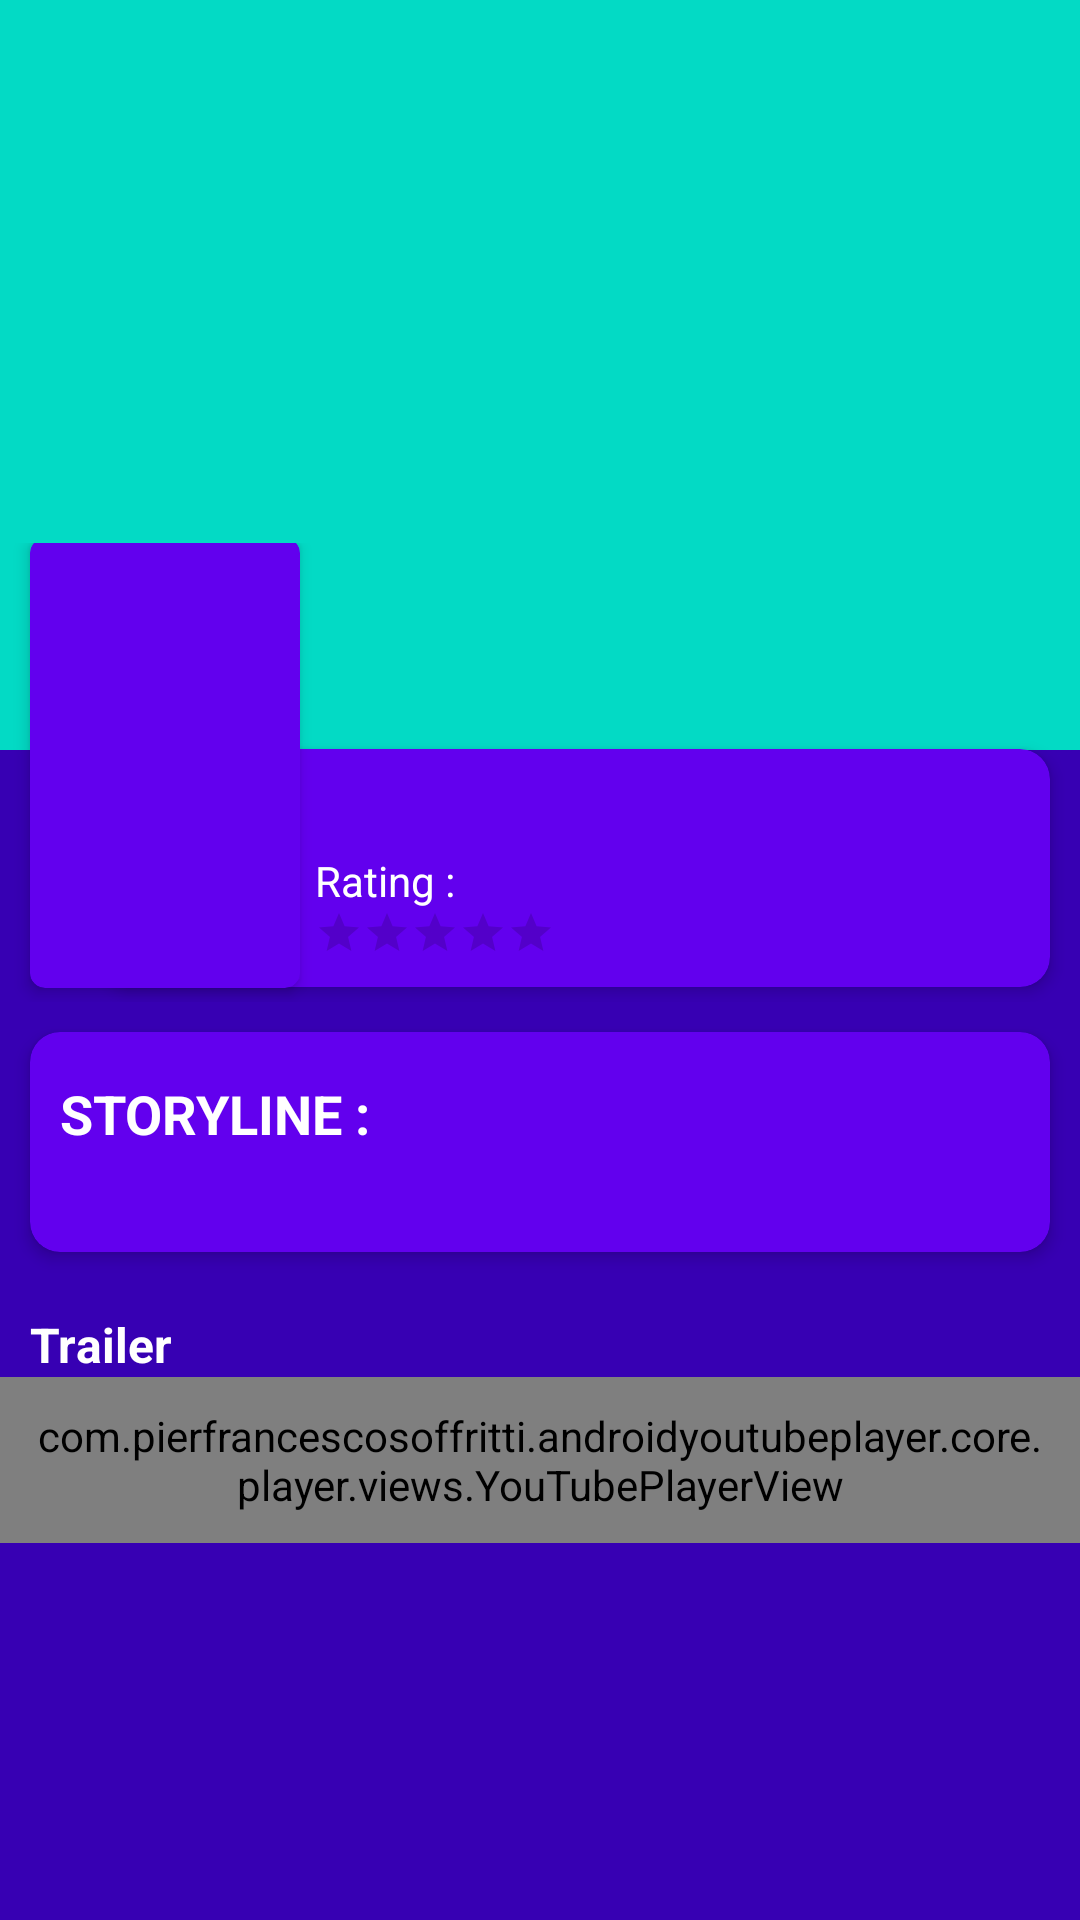

Layout XML and referenced resources for this Android screen:
<!-- AndroidManifest.xml: application theme Theme.NightOwl_Fix -->
<!-- res/layout/activity_detail.xml -->
<?xml version="1.0" encoding="utf-8"?>
<RelativeLayout xmlns:android="http://schemas.android.com/apk/res/android"
    xmlns:app="http://schemas.android.com/apk/res-auto"
    xmlns:tools="http://schemas.android.com/tools"
    android:layout_width="match_parent"
    android:layout_height="match_parent"
    android:background="@color/colorPrimaryDark">

    <LinearLayout
        android:layout_width="match_parent"
        android:layout_height="250dp">

        <ImageView
            android:id="@+id/imgCover"
            android:layout_width="match_parent"
            android:layout_height="match_parent"
            android:background="@color/colorAccent"
            android:scaleType="fitXY"/>
    </LinearLayout>

    <androidx.appcompat.widget.Toolbar
        android:id="@+id/dt_toolbar"
        android:layout_width="match_parent"
        android:layout_height="wrap_content"
        android:layout_marginTop="25dp"
        android:theme="@style/AppTheme.AppBarOverlay">

        <TextView
            android:id="@+id/tvTitle"
            android:layout_width="wrap_content"
            android:layout_height="wrap_content"
            android:ellipsize="marquee"
            android:marqueeRepeatLimit="marquee_forever"
            android:singleLine="true"
            android:textColor="@android:color/white"
            android:textSize="18sp"
            android:textStyle="bold" />

    </androidx.appcompat.widget.Toolbar>

    <androidx.core.widget.NestedScrollView
        android:layout_width="match_parent"
        android:layout_height="match_parent"
        android:layout_below="@+id/dt_toolbar"
        android:scrollbars="none">

        <LinearLayout
            android:layout_width="match_parent"
            android:layout_height="wrap_content"
            android:layout_marginTop="100dp"
            android:orientation="vertical">

            <FrameLayout
                android:layout_width="match_parent"
                android:layout_height="wrap_content">

                <RelativeLayout
                    android:layout_width="match_parent"
                    android:layout_height="match_parent"
                    android:layout_gravity="bottom"
                    android:orientation="vertical"
                    android:paddingStart="30dp"
                    android:paddingEnd="5dp">

                    <androidx.cardview.widget.CardView
                        android:layout_width="match_parent"
                        android:layout_height="wrap_content"
                        android:layout_margin="5dp"
                        app:cardBackgroundColor="@color/colorPrimary"
                        app:cardCornerRadius="10dp"
                        app:cardElevation="3dp">

                        <LinearLayout
                            android:layout_width="match_parent"
                            android:layout_height="wrap_content"
                            android:layout_marginStart="60dp"
                            android:orientation="vertical"
                            android:padding="10dp">

                            <LinearLayout
                                android:layout_width="match_parent"
                                android:layout_height="wrap_content"
                                android:gravity="center_vertical"
                                android:orientation="horizontal">

                                <TextView
                                    android:id="@+id/tvName"
                                    android:layout_width="wrap_content"
                                    android:layout_height="wrap_content"
                                    android:ellipsize="marquee"
                                    android:marqueeRepeatLimit="marquee_forever"
                                    android:singleLine="true"
                                    android:textColor="@android:color/white"
                                    android:textSize="18sp"
                                    android:textStyle="bold" />

                            </LinearLayout>

                            <RelativeLayout
                                android:layout_width="wrap_content"
                                android:layout_height="wrap_content">

                                <TextView
                                    android:id="@+id/tvVote"
                                    android:layout_width="wrap_content"
                                    android:layout_height="wrap_content"
                                    android:layout_alignParentStart="true"
                                    android:layout_centerInParent="true"
                                    android:text="Rating :"
                                    android:textColor="@android:color/white"
                                    android:textSize="14sp" />

                                <TextView
                                    android:id="@+id/tvRating"
                                    android:layout_width="wrap_content"
                                    android:layout_height="wrap_content"
                                    android:layout_centerInParent="true"
                                    android:layout_marginStart="5dp"
                                    android:layout_toEndOf="@id/tvVote"
                                    android:singleLine="true"
                                    android:textColor="@android:color/white"
                                    android:textSize="14sp" />

                            </RelativeLayout>

                            <RatingBar
                                android:id="@+id/ratingBar"
                                style="@style/Widget.AppCompat.RatingBar.Small"
                                android:layout_width="wrap_content"
                                android:layout_height="wrap_content"
                                android:progressTint="@color/colorRating" />

                        </LinearLayout>

                    </androidx.cardview.widget.CardView>

                </RelativeLayout>

                <androidx.cardview.widget.CardView
                    android:layout_width="90dp"
                    android:layout_height="150dp"
                    android:layout_gravity="start|center"
                    android:layout_marginStart="10dp"
                    android:layout_marginBottom="3dp"
                    android:gravity="center"
                    app:cardBackgroundColor="@color/colorPrimary"
                    app:cardCornerRadius="5dp"
                    app:cardElevation="3dp">

                    <ImageView
                        android:id="@+id/imgPhoto"
                        android:layout_width="match_parent"
                        android:layout_height="match_parent"
                        android:layout_gravity="center_horizontal"
                        android:scaleType="fitXY"
                        android:src="@drawable/ic_image" />

                </androidx.cardview.widget.CardView>

            </FrameLayout>

            <androidx.cardview.widget.CardView
                android:layout_width="match_parent"
                android:layout_height="wrap_content"
                android:layout_margin="10dp"
                app:cardBackgroundColor="@color/colorPrimary"
                app:cardCornerRadius="10dp"
                app:cardElevation="3dp">

                <LinearLayout
                    android:layout_width="match_parent"
                    android:layout_height="wrap_content"
                    android:layout_marginTop="5dp"
                    android:orientation="vertical"
                    android:padding="10dp">

                    <RelativeLayout
                        android:layout_width="wrap_content"
                        android:layout_height="wrap_content">

                        <TextView
                            android:id="@+id/tvDesc"
                            android:layout_width="wrap_content"
                            android:layout_height="wrap_content"
                            android:text="STORYLINE :"
                            android:textColor="@android:color/white"
                            android:textSize="18sp"
                            android:textStyle="bold" />

                        <TextView
                            android:id="@+id/tvOverview"
                            android:layout_width="wrap_content"
                            android:layout_height="wrap_content"
                            android:layout_below="@+id/tvDesc"
                            android:layout_marginTop="5dp"
                            android:textColor="@android:color/white"
                            android:textSize="14sp" />

                    </RelativeLayout>

                </LinearLayout>

            </androidx.cardview.widget.CardView>

            <TextView
                android:layout_width="wrap_content"
                android:layout_height="wrap_content"
                android:layout_gravity="start"
                android:layout_marginStart="10dp"
                android:layout_marginTop="10dp"
                android:text="Trailer"
                android:textColor="@android:color/white"
                android:textSize="16sp"
                android:textStyle="bold" />

            
            <com.pierfrancescosoffritti.androidyoutubeplayer.core.player.views.YouTubePlayerView
                android:id="@+id/ytTrailer"
                android:layout_width="match_parent"
                android:padding="10dp"
                android:layout_height="wrap_content"
                app:layout_constraintLeft_toLeftOf="parent"
                app:layout_constraintRight_toRightOf="parent"
                app:layout_constraintTop_toTopOf="parent"
                app:videoId="1FJHYqE0RDg"
                app:autoPlay="true"
                app:showFullScreenButton="true" />

            <View
                android:layout_width="match_parent"
                android:layout_height="30dp"/>

        </LinearLayout>

    </androidx.core.widget.NestedScrollView>

    <androidx.cardview.widget.CardView
        android:layout_width="wrap_content"
        android:layout_height="wrap_content"
        android:layout_alignParentEnd="true"
        android:layout_marginTop="170dp"
        android:layout_marginEnd="10dp"
        app:cardBackgroundColor="@color/colorPrimary"
        app:cardCornerRadius="5dp"
        app:cardElevation="3dp">

    </androidx.cardview.widget.CardView>

</RelativeLayout>
<!-- resources referenced by this layout -->
<resources>
  <style name="AppTheme.AppBarOverlay" parent="ThemeOverlay.AppCompat.Dark.ActionBar" />
  <style name="Theme.NightOwl_Fix" parent="Theme.MaterialComponents.DayNight.NoActionBar">
          
          <item name="colorPrimary">@color/purple_500</item>
          <item name="colorPrimaryVariant">@color/purple_700</item>
          <item name="colorOnPrimary">@color/white</item>
          
          <item name="colorSecondary">@color/teal_200</item>
          <item name="colorSecondaryVariant">@color/teal_700</item>
          <item name="colorOnSecondary">@color/black</item>
          
          <item name="android:statusBarColor" tools:targetApi="l">?attr/colorPrimaryVariant</item>
          
      </style>
  <!-- not gathered from this repository: default colours our renderer supplied (Android Studio template values) -->
  <color name="purple_500">#FF6200EE</color>
  <color name="purple_700">#FF3700B3</color>
  <color name="teal_200">#FF03DAC5</color>
  <color name="teal_700">#FF018786</color>
  <color name="black">#FF000000</color>
  <color name="white">#FFFFFFFF</color>
  <color name="colorPrimary">#FF6200EE</color>
  <color name="colorPrimaryDark">#FF3700B3</color>
  <color name="colorAccent">#FF03DAC5</color>
</resources>
